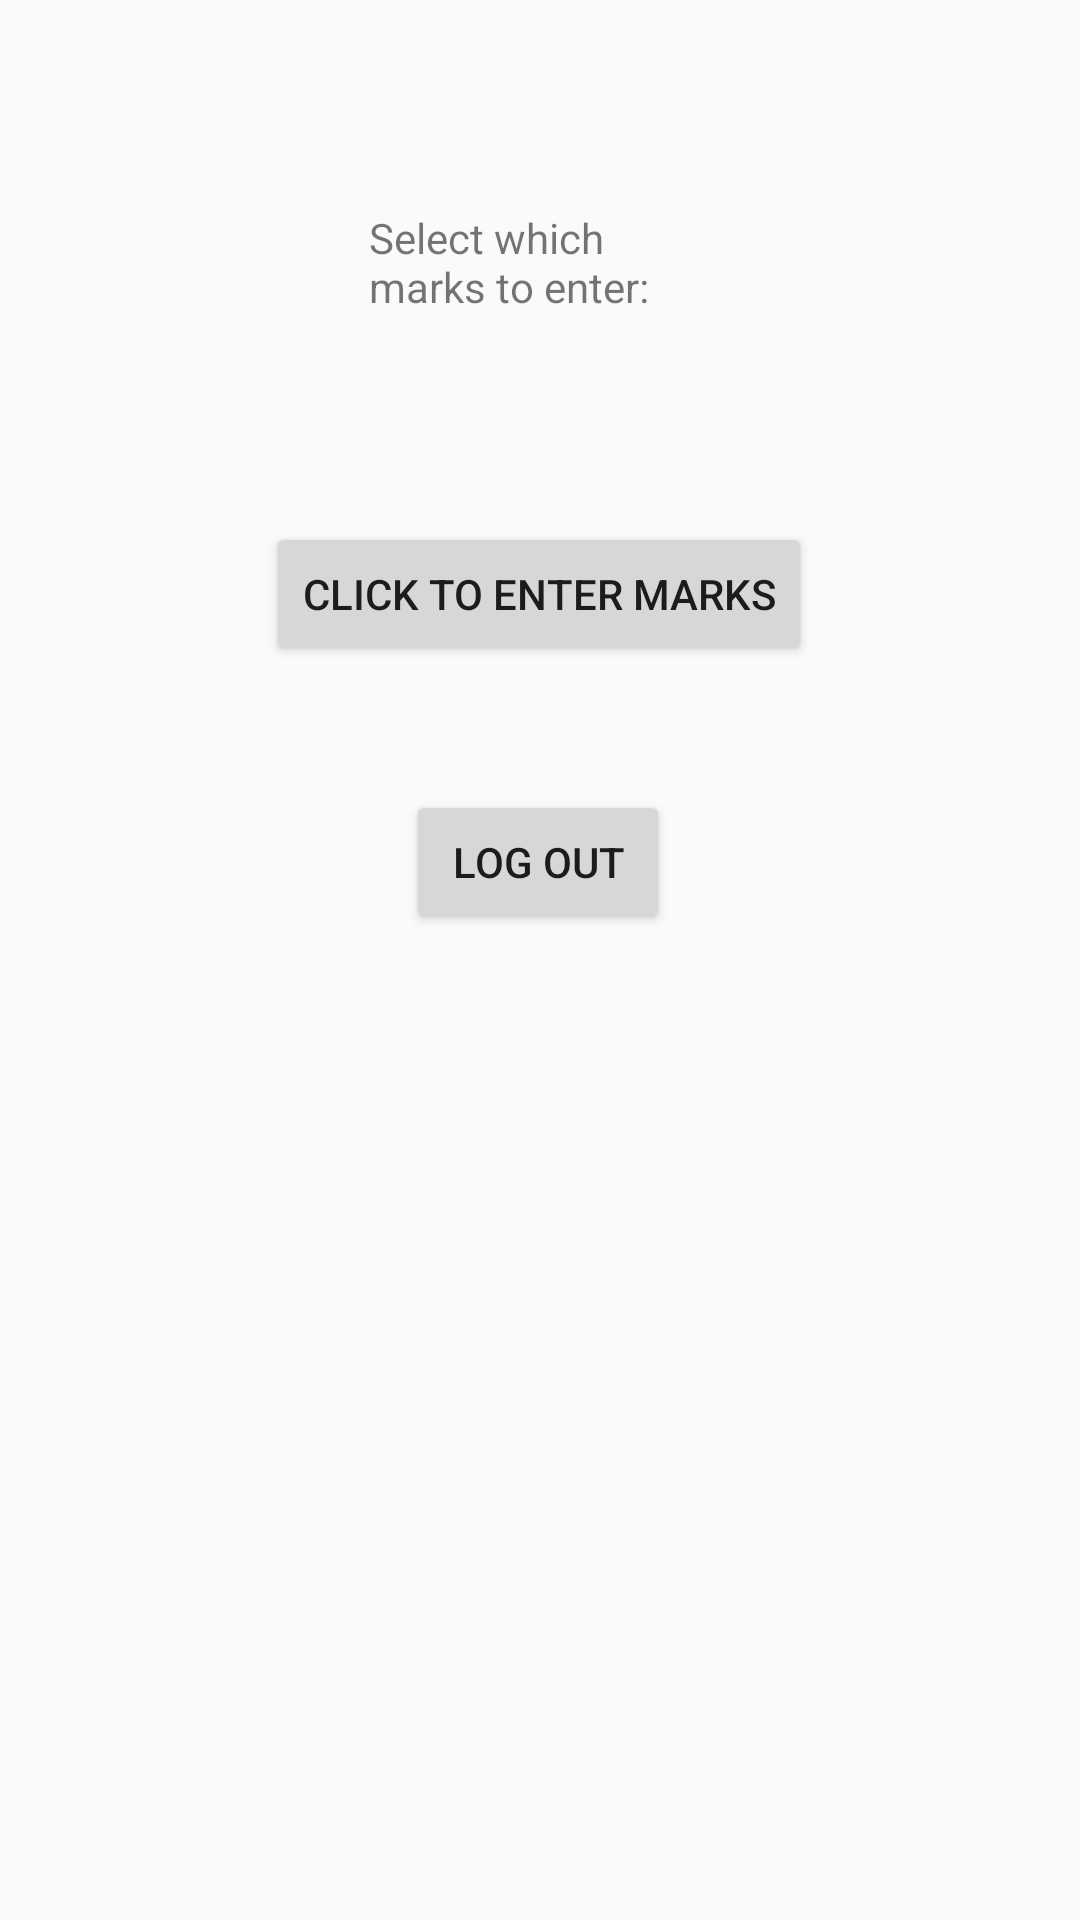

Layout XML and referenced resources for this Android screen:
<!-- AndroidManifest.xml: application theme AppTheme -->
<!-- res/layout/activity_marks.xml -->
<?xml version="1.0" encoding="utf-8"?>
<androidx.constraintlayout.widget.ConstraintLayout xmlns:android="http://schemas.android.com/apk/res/android"
    xmlns:app="http://schemas.android.com/apk/res-auto"
    xmlns:tools="http://schemas.android.com/tools"
    android:layout_width="match_parent"
    android:layout_height="match_parent"
    tools:context=".marks">

    <Button
        android:id="@+id/test1"
        android:layout_width="wrap_content"
        android:layout_height="wrap_content"
        android:text="@string/click_to_enter_marks"
        app:layout_constraintBottom_toBottomOf="parent"
        app:layout_constraintEnd_toEndOf="parent"
        app:layout_constraintHorizontal_bias="0.498"
        app:layout_constraintStart_toStartOf="parent"
        app:layout_constraintTop_toTopOf="parent"
        app:layout_constraintVertical_bias="0.294" />

    <Button
        android:id="@+id/log_out"
        android:layout_width="wrap_content"
        android:layout_height="wrap_content"
        android:text="@string/log_out"
        app:layout_constraintBottom_toBottomOf="parent"
        app:layout_constraintEnd_toEndOf="parent"
        app:layout_constraintHorizontal_bias="0.498"
        app:layout_constraintStart_toStartOf="parent"
        app:layout_constraintTop_toTopOf="parent"
        app:layout_constraintVertical_bias="0.445" />


    <TextView
        android:id="@+id/option"
        android:layout_width="113dp"
        android:layout_height="92dp"
        android:text="Select which marks to enter:"
        app:layout_constraintBottom_toBottomOf="parent"
        app:layout_constraintEnd_toEndOf="parent"
        app:layout_constraintHorizontal_bias="0.498"
        app:layout_constraintStart_toStartOf="parent"
        app:layout_constraintTop_toTopOf="parent"
        app:layout_constraintVertical_bias="0.127" />
</androidx.constraintlayout.widget.ConstraintLayout>
<!-- resources referenced by this layout -->
<resources>
  <string name="click_to_enter_marks">Click to Enter marks</string>
  <string name="log_out">Log out</string>
  <style name="AppTheme" parent="Theme.AppCompat.Light.DarkActionBar">
          
          <item name="colorPrimary">@color/colorPrimary</item>
          <item name="colorPrimaryDark">@color/colorPrimaryDark</item>
          <item name="colorAccent">@color/colorAccent</item>
      </style>
  <!-- not gathered from this repository: default colours our renderer supplied (Android Studio template values) -->
  <color name="colorPrimary">#FF6200EE</color>
  <color name="colorPrimaryDark">#FF3700B3</color>
  <color name="colorAccent">#FF03DAC5</color>
</resources>
